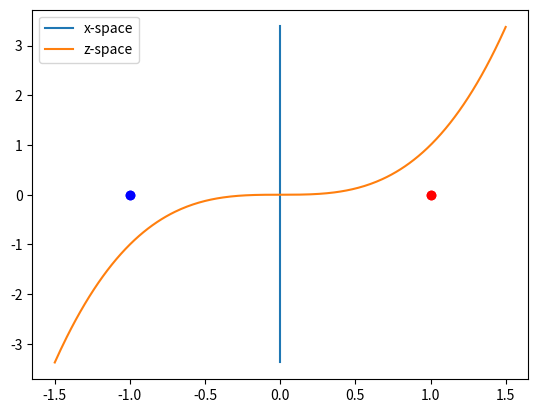

Reproduce this figure in Python.
import numpy as np
import matplotlib.pyplot as plt

def convertz(x):
	z = np.zeros(2)
	z[0] = x[0]**3 - x[1]
	z[1] = x[0]*x[1]
	return z

x1 = np.array([1,0])
x2 = np.array([-1,0])

plt.scatter(1,0,color = 'r')
plt.scatter(-1,0,color = 'b')

p1z1 = np.arange(-1.5,1.51,0.01)
p1z2 = p1z1**3 # z1 = x1 ** 3 - x2 = 0

p1x2 = np.arange(min(p1z2),max(p1z2)+0.01,0.01)
p1x1 = np.zeros(len(p1x2)) # x1 = 0


plt.scatter(1,0,color = 'r')
plt.scatter(-1,0,color = 'b')
plt.plot(p1x1,p1x2,label = 'x-space')
plt.plot(p1z1,p1z2,label = 'z-space')
plt.legend()
plt.show()
